Run: headless pygame with SDL's dummy video driver; simulated clock (each Clock.tick advances the game by its frame time, no real sleeping); random seed 0; keys injected as events and as key.get_pressed() state; no mouse input.
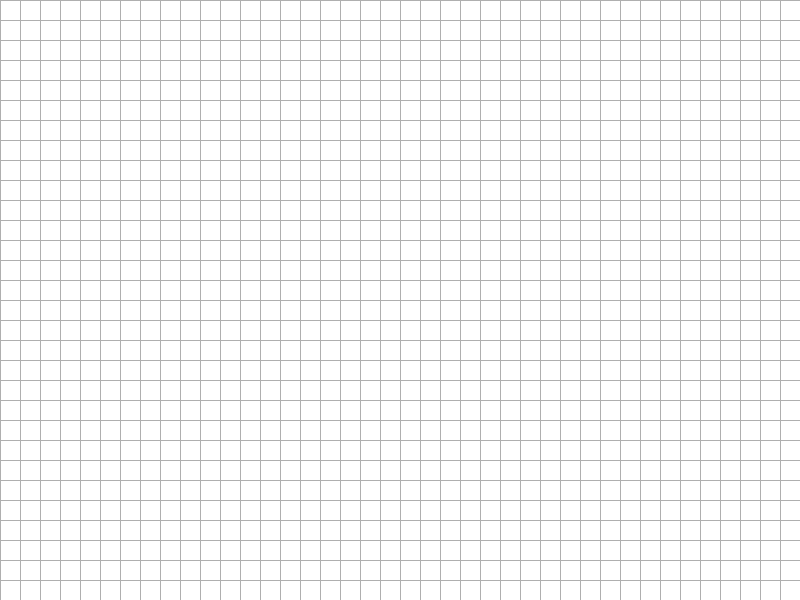
Frame 1 of 4 · flips 1–60 · no input
Frame 2 of 4 · flips 61–180 · tapped SPACE, RETURN · held RIGHT (→), D · screen unchanged from frame 1, image omitted
Frame 3 of 4 · flips 181–300 · held DOWN (↓), S · screen unchanged from frame 2, image omitted
Frame 4 of 4 · flips 301–420 · held LEFT (←), A, UP (↑), W · screen unchanged from frame 3, image omitted

The pygame program that drew these frames:

# Imports
import pygame


# Initialize game engine
pygame.init()


# Window
SIZE = (800, 600)
TITLE = "_____________________________________"
screen = pygame.display.set_mode(SIZE)
pygame.display.set_caption(TITLE)


# Timer
clock = pygame.time.Clock()
refresh_rate = 60


# Colors
WHITE = (255, 255, 255)
GRAY = (175, 175, 175)

# Game loop
done = False

while not done:
    # Event processing
    for event in pygame.event.get():
        if event.type == pygame.QUIT:
            done = True
            

    # Drawing code
    screen.fill(WHITE)

    for x in range(0, 800, 20):
        pygame.draw.line(screen, GRAY, [x, 0], [x, 600], 1)

    for y in range(0, 600, 20):
        pygame.draw.line(screen, GRAY, [0, y], [800, y], 1)


    # Update screen (Actually draw the picture in the window.)
    pygame.display.flip()


    # Limit refresh rate of game loop 
    clock.tick(refresh_rate)


# Close window and quit
pygame.quit()
